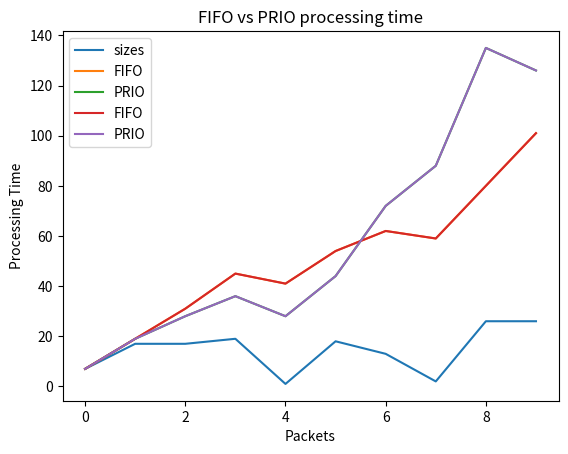

Python code for this plot:
#
# [redacted]
#
# Algorithms.py can be run with python3 to produce test data that compares 3 separate algorithms.
# Our research project's main focus is to implement several mock algorithms and test them against the same
# randomized data in order to compare their overall efficiency. We test under the assumption that packets
# will arrive at different times, as is usually the case with realistic network transfer.
# The data can be outputed as console output and with pyplot
#
# The 3 algorithms being tested and compared against each other are:
# - FIFO (First in First Out)
# - Round Robin
# - Priority Queue
#
import random
import matplotlib.pyplot as plt

#constants
PACKET_ARRAY_SIZE = 10 #amount of packets to test
PACKET_MAX_SIZE = 30 #maximum size of individual packet
PACKET_MAX_PRIO = 10 #maximum priority of individual packet
PRINT_OUTPUT = False #boolean which allows you to enable or disable console printing of algorithm output data
GRAPHING = True #boolean which allows you to enable or disable the display of graphs
DELAY = 5 #amount of time between packets arriving

#Packet data object class
class Packet:
    def __init__(self, header_id, size, prio, header_class):
        self.header_id = header_id
        self.size = size #time it takes to process a packet
        self.prio = prio #priority class given to the packet
        self.header_class = header_class #header classification to sort the packet in a Round Robin alg
        self.process_time = 0 #used to keep track of how long it took to be processed in the scheduling algorithms
    
    def __cmp__(self, other):
        return cmp(self.prio, other.prio)

#classless function to initalize randomized packet array for testing        
def initialize_packet_array(array_size):
    packet_array = []
    for x in range(array_size):
        packet_id = x
        #generate random packet attributes
        packet_size = random.randint(1,PACKET_MAX_SIZE)
        packet_prio = random.randint(1,PACKET_MAX_PRIO)
        packet_header_class = random.randint(1,3)
        #create the packet
        new_packet = Packet(packet_id, packet_size, packet_prio, packet_header_class)
        #append it to the array
        packet_array.append(new_packet)
    return packet_array

#classless functions to build an array of integers from the array of Packet objects for graphing    
def get_packet_time_array(packet_array):
    packet_times = []
    for packet in packet_array:
        packet_times.append(packet.process_time)
    return packet_times    
def get_packet_size_array(packet_array):
    packet_sizes = []
    for packet in packet_array:
        packet_sizes.append(packet.size)
    return packet_sizes
def get_packet_prio_array(packet_array):
    packet_prios = []
    for packet in packet_array:
        packet_prios.append(packet.prio)
    return packet_prios
def get_packet_header_array(packet_array):
    packet_headers = []
    for packet in packet_array:
        packet_headers.append(packet.header_class)
    return packet_headers

#FIFO class which implements the First In First Out algorithm
class FIFO:
    def __init__(self, packets, delay):
        self.packets = packets
        self.delay = delay

    #FIFO scheduling algorithm
    def scheduler(self):
        packet_wait_time = []
        count = 0
        prev_completion_time = 0

        #Process each packet in order. Assuming a buffer of unlimited size / big enough to contain all packets
        for packet in packets:
            arrival_time = self.delay * count
            wait_time = prev_completion_time - arrival_time
            if wait_time < 0:
                wait_time = 0
            completion_time = arrival_time + packet.size + wait_time
            prev_completion_time = completion_time
            count += 1

            #testing output (if enabled)
            if PRINT_OUTPUT:
                print('---[Packet ' + str(count) + ' Size:' + str(packet.size) + ']---')
                print('Arrival Time: ' + str(arrival_time))
                print('Wait Time: ' + str(wait_time))
                print('Completion Time: ' + str(completion_time))
                print('Packet Total Processing Time: ' + str(completion_time-arrival_time) + '\n')
            
            #create packet and add it to the array with all relevant info
            processed_packet = Packet(packet.header_id, packet.size, packet.prio, packet.header_class)
            processed_packet.process_time = completion_time - arrival_time
            packet_wait_time.append(processed_packet)
        return packet_wait_time

class PriorityQueue:
    def __init__(self, packets, delay):
        self.packets = packets
        self.delay = delay
    
    #PriotiyQueue scheduling algorithm
    def scheduler(self):
        packet_wait_time = []
        doing_work = False
        packet_buffer = [] 
        packet_count = 0
        curr_time = 0
        start_time = 0
        processing_time = 0

        #while there are still packets incoming and the buffer is not empty
        while packet_count < len(self.packets) or len(packet_buffer) > 0: 
            #add in a packet to the buffer when it arrives
            if curr_time == packet_count * self.delay and packet_count < len(self.packets):
                packet_buffer.append(self.packets[packet_count])
                #re-sort the priority queue, ignoring the first element
                end_of_buffer = len(packet_buffer)
                if end_of_buffer > 1:
                    packet_buffer[1:end_of_buffer] = sorted(packet_buffer[1:end_of_buffer],key=lambda x: x.prio)
                packet_ID = packets[packet_count].header_id
                packet_size = packets[packet_count].size
                packet_prio = packets[packet_count].prio
                packet_count += 1
                
            #check if the packet that was being worked on is done
            if doing_work and curr_time - start_time == processing_time:
                doing_work = False               
                packet_ID = packet_buffer[0].header_id
                packet_size = packet_buffer[0].size
                packet_prio = packet_buffer[0].prio
                packet_header_class = packet_buffer[0].header_class
                packet_arrival_time = packet_ID * self.delay
                wait_time = (curr_time - packet_size) - packet_arrival_time

                #testing output (if enabled)
                if PRINT_OUTPUT:
                    print('---[Packet ' + str(packet_ID) + ' Size:' + str(packet_size) + ' Prio:' + str(packet_prio) + ']---')
                    print('Arrival Time: ' + str(packet_arrival_time))
                    print('Wait Time: ' + str(wait_time))
                    print('Completion Time: ' + str(curr_time))
                    print("Packet Total Processing Time: " + str(curr_time - packet_arrival_time) + "\n")
                packet_buffer.pop(0)
                
                #create packet and add it to the array with all relevant info
                processed_packet = Packet(packet_ID, packet_size, packet_prio, packet_header_class)
                processed_packet.process_time = curr_time - packet_arrival_time
                packet_wait_time.append(processed_packet)

            #if its not currently processing a packet and there are packets in the buffer, start processing the next packet
            if not doing_work and len(packet_buffer) > 0:
                start_time = curr_time
                processing_time = packet_buffer[0].size
                doing_work = True
            curr_time += 1      
        return packet_wait_time
          
#constructor class fifo (array of packets, delay)
class RoundRobin:
    def __init__(self, packets, delay):
        self.packets = packets
        self.delay = delay

    #Link to cycle when all 3 buffers send a packet
    def cycle_3(self, packet_1,packet_2,packet_3):
        quantum = 3
        notDone = 1
        cycles = 0
        elapsed_time = 0
        size_1 = packet_1.size
        size_2 = packet_2.size
        size_3 = packet_3.size

        while size_1 > 0 or size_2 > 0 or size_3 > 0:
            if size_1 > 0:
                size_1 -= quantum
                elapsed_time += quantum
            if size_2 > 0:
                size_2 -= quantum
                elapsed_time += quantum
            if size_3 > 0:
                size_3 -= quantum
                elapsed_time += quantum
            cycles += 1
        return elapsed_time

    #Link to cycle when 2 of the 3 buffers send a packet
    def cycle_2(self, packet_1,packet_2):
        quantum = 3
        notDone = 1
        cycles = 0
        elapsed_time = 0
        size_1 = packet_1.size
        size_2 = packet_2.size

        while size_1 > 0 or size_2 > 0:
            if size_1 > 0:
                size_1 -= quantum
                elapsed_time += quantum
            if size_2 > 0:
                size_2 -= quantum
                elapsed_time += quantum
            cycles += 1
        return elapsed_time

    #Link to cycle a single packet
    def cycle_1(self, packet_1):
        quantum = 3
        notDone = 1
        cycles = 0
        elapsed_time = 0
        size_1 = packet_1.size

        while size_1 > 0:
            if size_1 > 0:
                size_1 -= quantum
                elapsed_time += quantum
            cycles += 1
        return elapsed_time

    #RoundRobin scheduling algorithm
    def scheduler(self):
        #initialize buffers for cycling
        buffer_1 = []
        buffer_2 = []
        buffer_3 = []

        cycle_time = 0
        curr_time = 0
        packet_count = 0
        doing_work = False
        remaining_packets = len(self.packets)
        
        #run the algorithm until all incoming packets have been dealt with
        while len(buffer_1) > 0 or len(buffer_2) > 0 or len(buffer_3) > 0 or remaining_packets > 0:
            if curr_time == packet_count * self.delay and packet_count < len(self.packets):
                #distribute packets into buffers for processing
                if self.packets[packet_count].header_class == 1:
                    buffer_1.append(self.packets[packet_count])
                elif self.packets[packet_count].header_class == 2:
                    buffer_2.append(self.packets[packet_count])
                else:
                    buffer_3.append(self.packets[packet_count])
                
                packet_count += 1
                remaining_packets -= 1
            #if cycler is not running, queue up a new cycle
            if not doing_work:
                if len(buffer_1) > 0 and len(buffer_2) > 0 and len(buffer_3) > 0:
                    cycle_time = self.cycle_3(buffer_1[0],buffer_2[0],buffer_3[0])
                elif len(buffer_1) > 0 and len(buffer_2) > 0:
                    cycle_time = self.cycle_2(buffer_1[0],buffer_2[0])
                elif len(buffer_2) > 0 and len(buffer_3) > 0:
                    cycle_time = self.cycle_2(buffer_2[0],buffer_3[0])
                elif len(buffer_1) > 0 and len(buffer_3) > 0:
                    ctcle_time = self.cycle_2(buffer_1[0],buffer_3[0])
                elif len(buffer_1) > 0:
                    cycle_time = self.cycle_1(buffer_1[0])
                elif len(buffer_2) > 0:
                    cycle_time = self.cycle_1(buffer_2[0])
                elif len(buffer_3) > 0:
                    cycle_time = self.cycle_1(buffer_3[0])
                
                #testing output (if enabled)
                if PRINT_OUTPUT:
                    print("Buffer lengths: ")
                    print("Buffer 1: " + str(len(buffer_1)))
                    print("Buffer 2: " + str(len(buffer_2)))
                    print("Buffer 3: " + str(len(buffer_3)))
                    print("Total time required to process the link packets in cycler: " + str(cycle_time))
                    print("---Total elapsed time: " + str(curr_time) + "---")
                    print("\n")
                if len(buffer_1) > 0:
                    buffer_1.pop(0)
                if len(buffer_2) > 0:
                    buffer_2.pop(0)
                if len(buffer_3) > 0:
                    buffer_3.pop(0)

                doing_work = True
            else: 
                cycle_time -= 1
            if cycle_time == 0:
                doing_work = False
            
            curr_time += 1        

#RUN TESTS HERE

#set the data
packets = initialize_packet_array(PACKET_ARRAY_SIZE)

#FIFO algorithm test
fifoAlg = FIFO(packets, DELAY)
fifo_packets = fifoAlg.scheduler()

#Priority Queue algorithm test
prioAlg = PriorityQueue(packets, DELAY)
prio_packets = prioAlg.scheduler();

#Round Robin algorithm test
round_robin_alg = RoundRobin(packets, DELAY)
round_robin_alg.scheduler()


#Graphing
if GRAPHING:
    #Initial Packet Array
    initial_sizes = get_packet_size_array(packets)
    initial_prios = get_packet_prio_array(packets)
    plt.title("Initial Packet Array")
    plt.plot(initial_sizes, label="sizes")
    plt.xlabel("Packets")
    plt.ylabel("Sizes")
    plt.show()
    
    #FIFO
    fifo_times = get_packet_time_array(fifo_packets)
    plt.plot(fifo_times, label="FIFO")
    plt.title("FIFO processing time")
    plt.xlabel("Packets")
    plt.ylabel("Processing Time")
    plt.show()
    
    #Priority Queue
    prio_times = get_packet_time_array(prio_packets)
    plt.plot(prio_times, label="PRIO")
    plt.title("Priority queue processing time")
    plt.xlabel("Packets")
    plt.ylabel("Processing Time")
    plt.show()
    
    plt.title("FIFO vs PRIO processing time")
    plt.plot(fifo_times, label="FIFO")
    plt.plot(prio_times, label="PRIO")
    plt.xlabel("Packets")
    plt.ylabel("Processing Time")
    plt.legend()
    plt.show()
    
    #Round Robin
